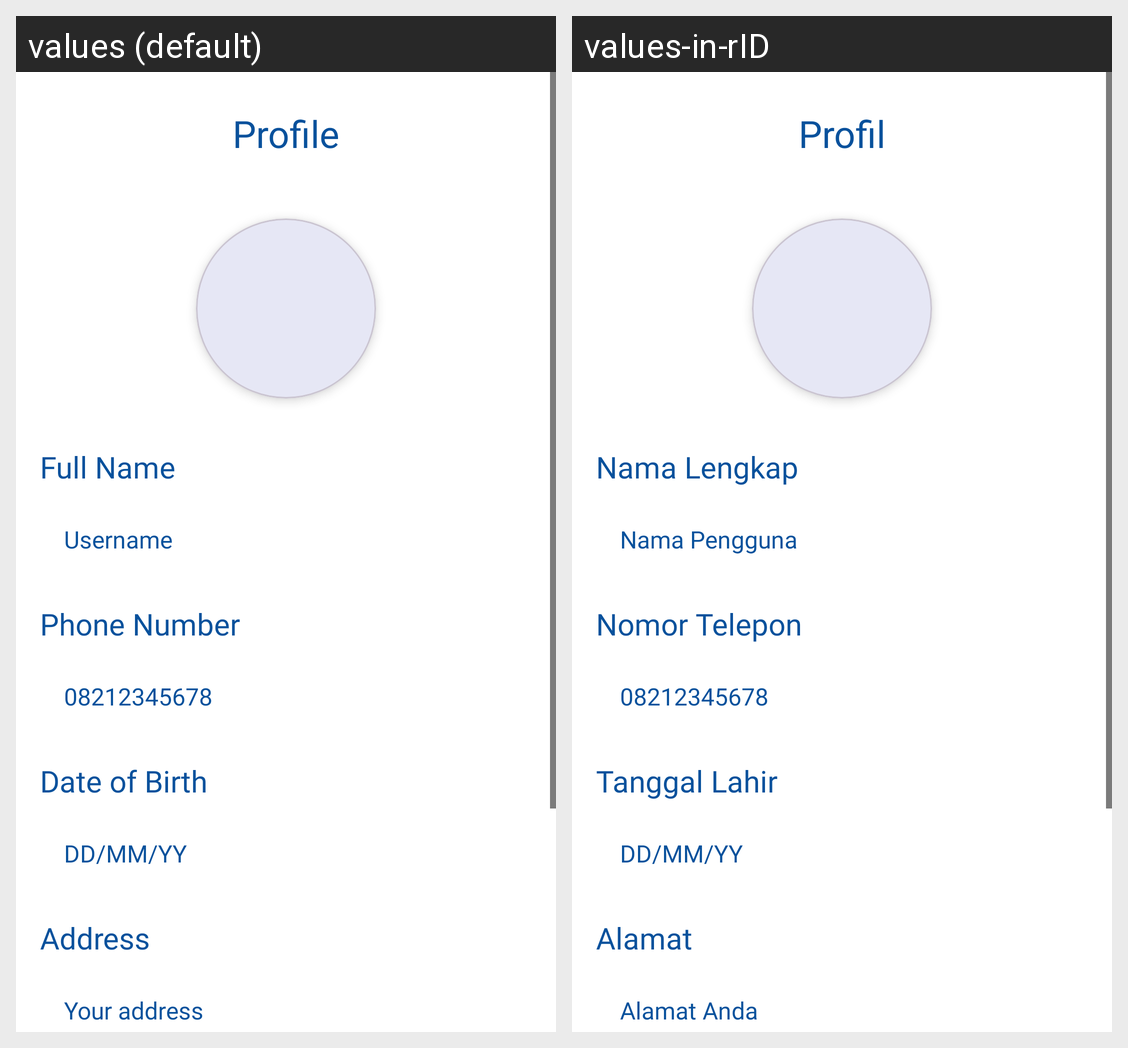

Translations of the strings shown on this Android screen, per locale in the grid:
Android screen res/layout/fragment_profile.xml rendered under 2 locales, left to right: values (default), values-in-rID. Device: Nexus 5 (rendered at 1080×1920; each locale shown at half size, 540×960, under a caption strip naming it); theme Theme.MediSight.
Strings drawn on this screen, with the default value and each locale's value (text and hints the layout hard-codes, and strings that could not be matched under every locale, appear in the picture but are not listed):

profile_title
  values: Profile
  values-in-rID: Profil

full_name_label
  values: Full Name
  values-in-rID: Nama Lengkap

username_title
  values: Username
  values-in-rID: Nama Pengguna

phone_number_label
  values: Phone Number
  values-in-rID: Nomor Telepon

profile_phone
  values: 08212345678
  values-in-rID: 08212345678

date_of_birth_label
  values: Date of Birth
  values-in-rID: Tanggal Lahir

date_of_birth_hint
  values: DD/MM/YY
  values-in-rID: DD/MM/YY

address_label
  values: Address
  values-in-rID: Alamat

address_example
  values: Your address
  values-in-rID: Alamat Anda
